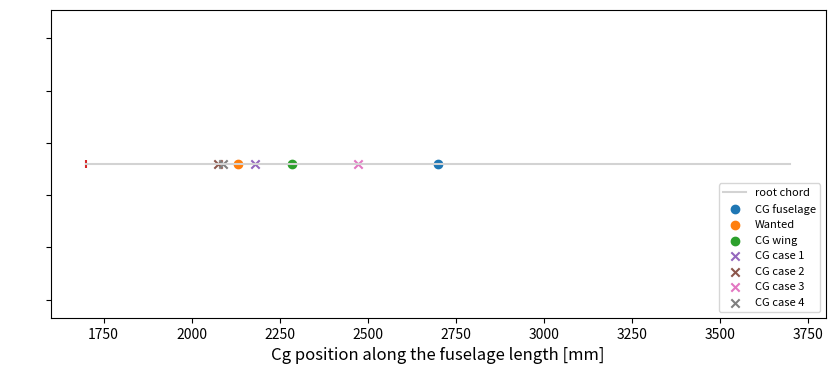

The script that saved this image:
import numpy as np 
import matplotlib.pyplot as plt

#weights [kg]
w_person = 90
w_stretcher = 57
w_eq = 61

wtot = 210 + 50 + 35 + 90

C_r = 1.4
#want the cg location of the fuselage to be right under the hinge
hinge_loc = 0.309 #bound to change
xcg_fg_wrtw = C_r * hinge_loc
print(xcg_fg_wrtw)
xcg_wg_wrtw = 0.584
Xleroot = 1.7
Xcgwg = Xleroot + xcg_wg_wrtw
Xcgfg = Xleroot + xcg_fg_wrtw
w_fuselage = wtot
#x_cg_struc = xcgfg_actual * 1000
print(f'Xcgfg: {Xcgfg:.2f} m \n')
x_cg_struc = Xcgfg * 1000
x_hinge = x_cg_struc


x_cg_wing = Xcgwg * 1000

Xleroot = Xleroot * 1000

x_cg_struc = (1.5 + 1.2) * 1000
x_eq = 1200 

#including fuselage skin
def cg_f(pt_x, d1_x, d2_x, pi_x, w_pat):
    x_cg_1 = (w_pat*pt_x + w_person*d2_x  + w_person*d1_x  + w_person*pi_x + w_fuselage*x_cg_struc + w_eq + 1200 )
    x_cg_2 = (w_pat + w_person*4 + w_fuselage + w_eq)

    x_cg = x_cg_1 / x_cg_2
    return x_cg

#case_1 - everyone is at their spot 
x_cg_1 = cg_f(
    pt_x = 3200, 
    d1_x = 2425, 
    d2_x = 2425,
    pi_x = 1450, 
    w_pat = w_person + w_stretcher
)

#case_2 - no patient
x_cg_2 = cg_f(
    pt_x = 3200, 
    d1_x = 2425,
    d2_x = 2425, 
    pi_x = 1450, 
    w_pat = w_stretcher
)


#case_3 -  medic is at the end of the stretcher 
x_cg_3 = cg_f(
    pt_x = 3200, 
    d1_x = 3975, 
    d2_x = 3975,
    pi_x = 1450, 
    w_pat = w_person + w_stretcher
)

#case_4 - one medic is at the front and the other sitting 
x_cg_4= cg_f(
    pt_x = 3200, 
    d1_x = 1450,
    d2_x = 2425, 
    pi_x = 1450, 
    w_pat = w_person + w_stretcher
)


cabin_width = 1800
cabin_length = 3100
cabin_height = 1900
floor_height = 325
nose_length = 1200
z_loc = 747 #(above the floor)
y_graph = z_loc + floor_height 



#including fuselage skin
plt.figure(figsize=(10, 4))
plt.plot([1700, 3700], [y_graph, y_graph], color='lightgrey', label='root chord')
plt.scatter(x_cg_struc, y_graph, label='CG fuselage')
plt.scatter(x_hinge,y_graph, label='Wanted')
plt.scatter(x_cg_wing, y_graph, label='CG wing')
plt.scatter(Xleroot, y_graph, marker='|')
plt.scatter(x_cg_1, y_graph, label='CG case 1', marker='x')
plt.scatter(x_cg_2, y_graph, label='CG case 2', marker='x')
plt.scatter(x_cg_3, y_graph, label='CG case 3', marker='x')
plt.scatter(x_cg_4, y_graph, label='CG case 4', marker='x')
#plt.axvline(x = nose_length, linestyle='--')
#plt.axvline(x = cabin_length + nose_length, linestyle='--')
#plt.axhline(y = floor_height, linestyle='--')
#plt.axhline(y = cabin_height + floor_height, linestyle='--')
plt.xlabel('Cg position along the fuselage length [mm]', fontsize = 12)
plt.yticks(color='white')
plt.legend(loc = 'lower right', fontsize = 8)
plt.show()
plt.close()

#making a list 
xcg = [x_cg_1, x_cg_2, x_cg_3, x_cg_4]
#min and max values
x_cg_min = min(xcg)
x_cg_max = max(xcg)
x_range = x_cg_max - x_cg_min

print(f"CG min: {x_cg_min} mm, CG max: {x_cg_max} mm, Range: {x_range} mm")
print(x_cg_1)
print(xcg, 'Leading edge: ', Xleroot, 'Fuselage cg: ', x_cg_struc, 'Wing cg: ', x_cg_wing)
